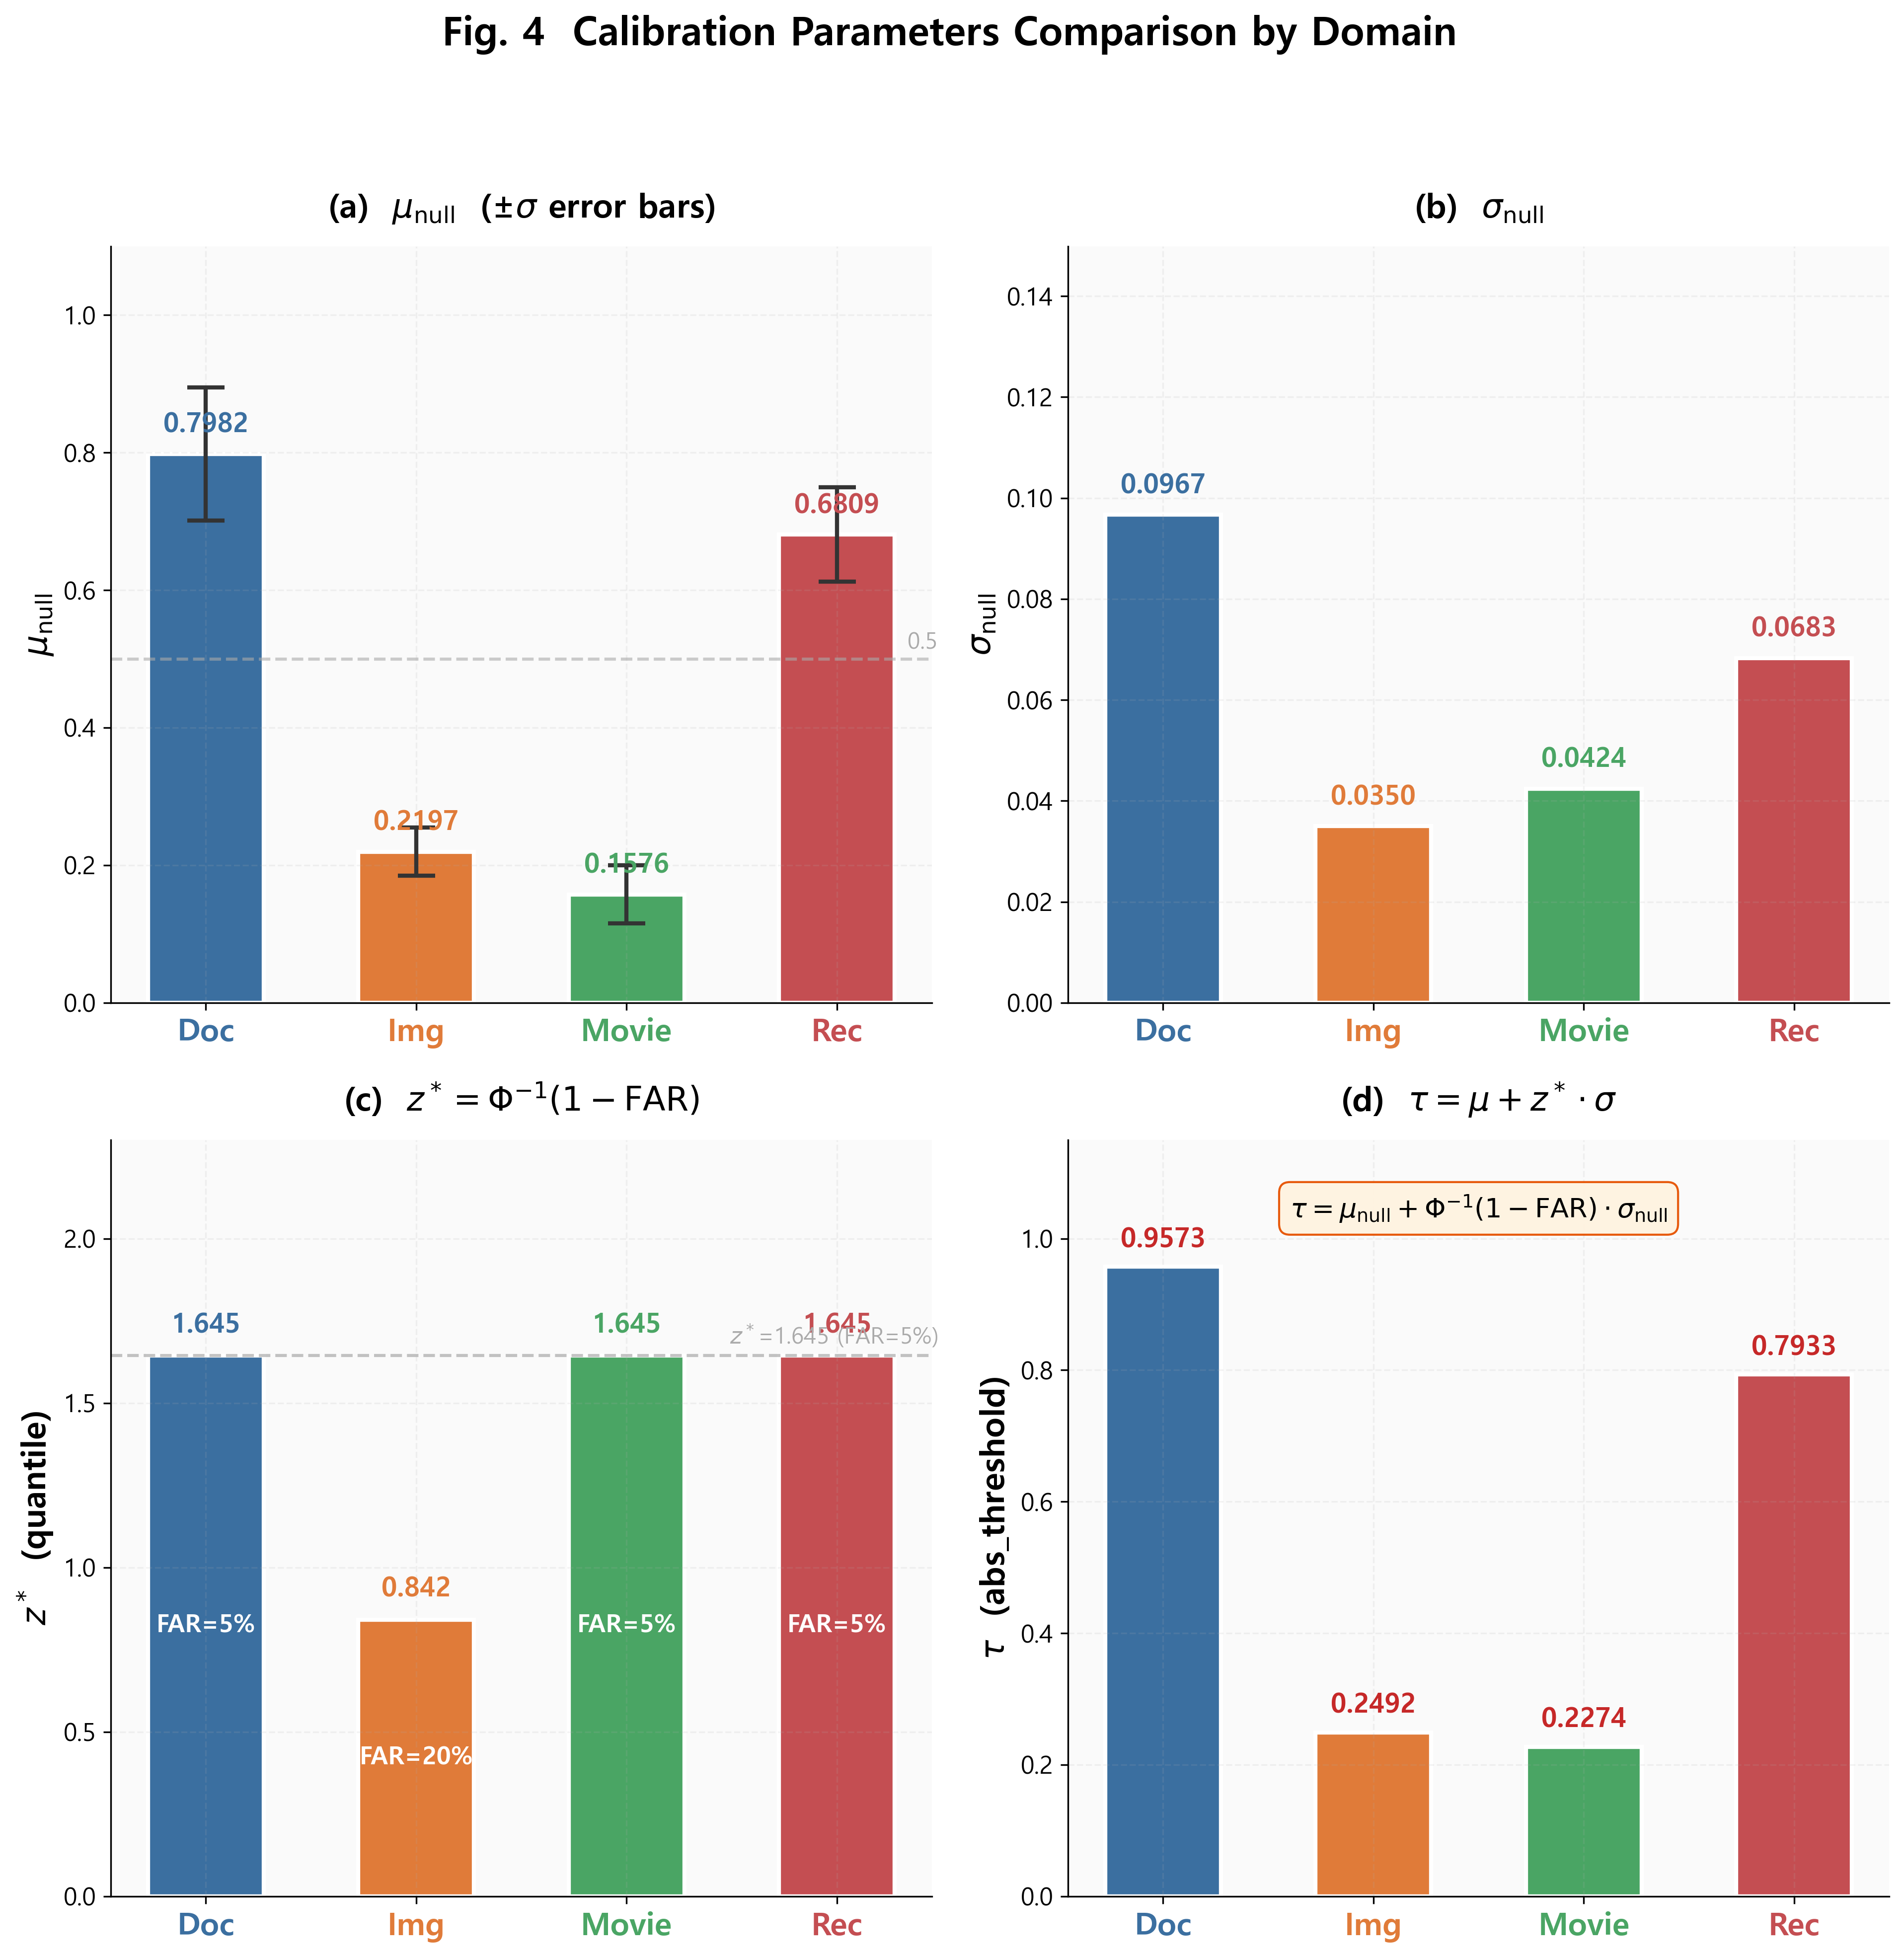

Write the Python code that produced this figure.
"""Fig 4 - Calibration Parameters Comparison by Domain (PPT square, v3.1)."""
from __future__ import annotations
import numpy as np
import matplotlib.pyplot as plt
from scipy.stats import norm
from _common import setup_style, save, DOMAIN_COLORS, CAL

setup_style()
fig, axes = plt.subplots(2, 2, figsize=(13, 13))
fig.suptitle("Fig. 4  Calibration Parameters Comparison by Domain",
             fontsize=19, fontweight="bold", y=1.01)

domains = ["Doc", "Img", "Movie", "Rec"]
colors = [DOMAIN_COLORS[d] for d in domains]
x = np.arange(len(domains))
W = 0.55

def label_bars(ax, bars, vals, fmt="{:.4f}", offset_frac=0.03, fs=13, col=None):
    ylim = ax.get_ylim()
    offset = (ylim[1] - ylim[0]) * offset_frac
    for b, v in zip(bars, vals):
        c = col or b.get_facecolor()
        ax.text(b.get_x() + b.get_width()/2, v + offset, fmt.format(v),
                ha="center", va="bottom", fontsize=fs, fontweight="bold", color=c)

# ── (a) mu_null ──
ax = axes[0, 0]
vals = [CAL[d]["mu"] for d in domains]
bars = ax.bar(x, vals, W, color=colors, edgecolor="white", lw=2)
ax.set_ylim(0, 1.10)
label_bars(ax, bars, vals, "{:.4f}", 0.02, 13)
ax.errorbar(x, vals, yerr=[CAL[d]["sigma"] for d in domains],
            fmt="none", ecolor="#333333", elinewidth=2, capsize=9, capthick=2)
ax.axhline(0.5, color="#AAAAAA", ls="--", lw=1.5, alpha=0.6)
ax.text(3.48, 0.515, "0.5", fontsize=11, color="#AAAAAA", ha="right")
ax.set_title(r"(a)  $\mu_{\mathrm{null}}$  (±$\sigma$ error bars)",
             fontsize=16, fontweight="bold", pad=14)
ax.set_ylabel(r"$\mu_{\mathrm{null}}$", fontsize=16, fontweight="bold")
ax.set_xticks(x)
ax.set_xticklabels(domains, fontsize=15, fontweight="bold")
for i, d in enumerate(domains):
    ax.get_xticklabels()[i].set_color(DOMAIN_COLORS[d])

# ── (b) sigma_null ──
ax = axes[0, 1]
vals = [CAL[d]["sigma"] for d in domains]
bars = ax.bar(x, vals, W, color=colors, edgecolor="white", lw=2)
ax.set_ylim(0, max(vals) * 1.55)
label_bars(ax, bars, vals, "{:.4f}", 0.02, 13)
ax.set_title(r"(b)  $\sigma_{\mathrm{null}}$",
             fontsize=16, fontweight="bold", pad=14)
ax.set_ylabel(r"$\sigma_{\mathrm{null}}$", fontsize=16, fontweight="bold")
ax.set_xticks(x)
ax.set_xticklabels(domains, fontsize=15, fontweight="bold")
for i, d in enumerate(domains):
    ax.get_xticklabels()[i].set_color(DOMAIN_COLORS[d])

# ── (c) z* = Phi^{-1}(1 - FAR) ──
ax = axes[1, 0]
z_vals  = [norm.ppf(1 - CAL[d]["FAR"]) for d in domains]
far_vals = [CAL[d]["FAR"] for d in domains]
bars = ax.bar(x, z_vals, W, color=colors, edgecolor="white", lw=2)
ax.set_ylim(0, 2.3)
for b, v, far, d in zip(bars, z_vals, far_vals, domains):
    ax.text(b.get_x() + b.get_width()/2, v + 0.05,
            f"{v:.3f}", ha="center", va="bottom", fontsize=13, fontweight="bold",
            color=DOMAIN_COLORS[d])
    ax.text(b.get_x() + b.get_width()/2, v / 2,
            f"FAR={far:.0%}", ha="center", va="center",
            fontsize=12, fontweight="bold", color="white")
ax.axhline(1.645, color="#AAAAAA", ls="--", lw=1.5, alpha=0.7)
ax.text(3.48, 1.68, r"$z^*$=1.645 (FAR=5%)", fontsize=11,
        color="#AAAAAA", ha="right")
ax.set_title(r"(c)  $z^* = \Phi^{-1}(1-\mathrm{FAR})$",
             fontsize=16, fontweight="bold", pad=14)
ax.set_ylabel(r"$z^*$  (quantile)", fontsize=16, fontweight="bold")
ax.set_xticks(x)
ax.set_xticklabels(domains, fontsize=15, fontweight="bold")
for i, d in enumerate(domains):
    ax.get_xticklabels()[i].set_color(DOMAIN_COLORS[d])

# ── (d) tau ──
ax = axes[1, 1]
vals = [CAL[d]["tau"] for d in domains]
bars = ax.bar(x, vals, W, color=colors, edgecolor="white", lw=2)
ax.set_ylim(0, 1.15)
for b, v, d in zip(bars, vals, domains):
    ax.text(b.get_x() + b.get_width()/2, v + 0.02,
            f"{v:.4f}", ha="center", va="bottom", fontsize=13,
            fontweight="bold", color="#C62828")
ax.set_title(r"(d)  $\tau = \mu + z^* \cdot \sigma$",
             fontsize=16, fontweight="bold", pad=14)
ax.set_ylabel(r"$\tau$  (abs_threshold)", fontsize=16, fontweight="bold")
ax.set_xticks(x)
ax.set_xticklabels(domains, fontsize=15, fontweight="bold")
for i, d in enumerate(domains):
    ax.get_xticklabels()[i].set_color(DOMAIN_COLORS[d])

ax.text(0.50, 0.93,
        r"$\tau = \mu_{\mathrm{null}} + \Phi^{-1}(1-\mathrm{FAR}) \cdot \sigma_{\mathrm{null}}$",
        transform=ax.transAxes, fontsize=13, ha="center", va="top",
        bbox=dict(boxstyle="round,pad=0.4", facecolor="#FFF3E0",
                  edgecolor="#E65100", alpha=0.95))

fig.tight_layout(rect=[0, 0, 1, 0.97])
save(fig, "fig04_calibration_params_comparison.png")
